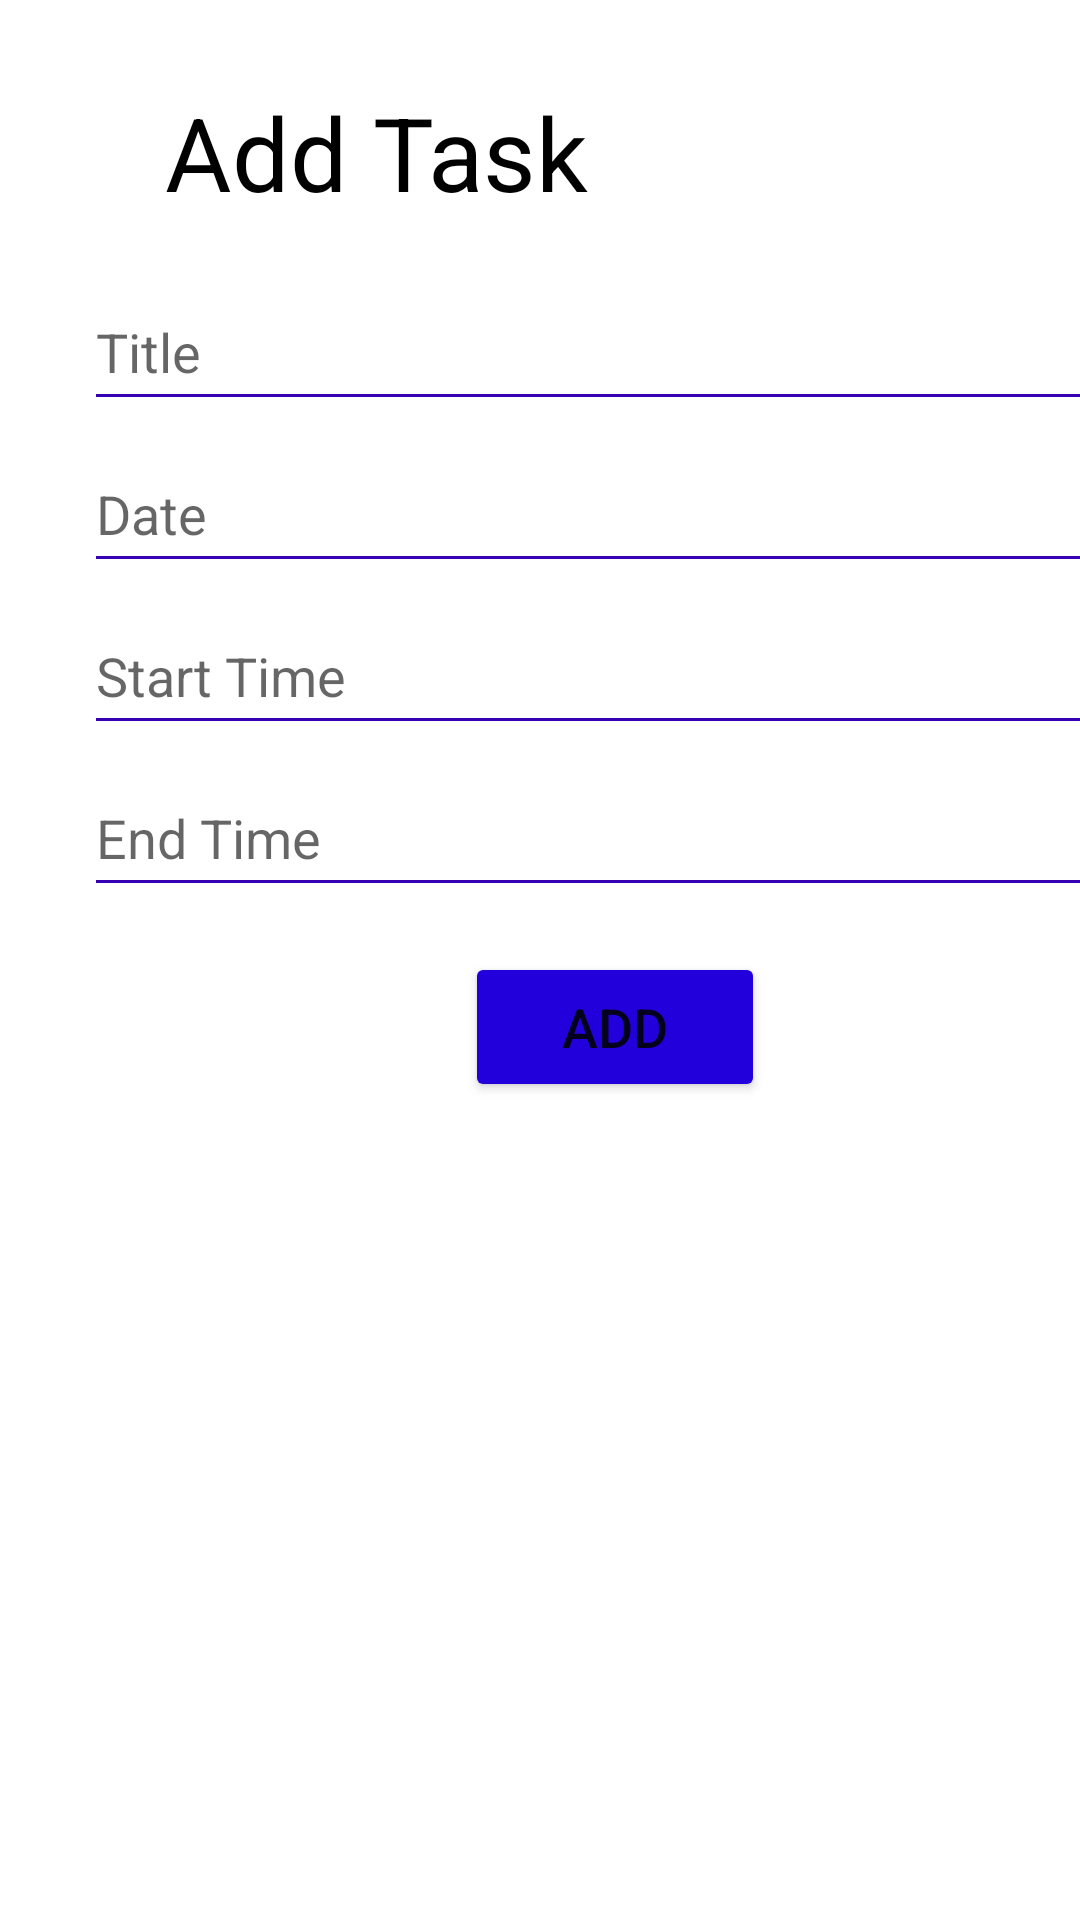

The Android layout XML behind this screen, and the referenced resources:
<!-- AndroidManifest.xml: application theme Theme.Listify -->
<!-- res/layout/add_task.xml -->
<?xml version="1.0" encoding="utf-8"?>
<androidx.constraintlayout.widget.ConstraintLayout xmlns:android="http://schemas.android.com/apk/res/android"
    xmlns:app="http://schemas.android.com/apk/res-auto"
    xmlns:tools="http://schemas.android.com/tools"
    android:layout_width="match_parent"
    android:layout_height="match_parent"
    tools:context=".AddTaskActivity">

    <TextView
        android:id="@+id/add_task"
        android:layout_width="wrap_content"
        android:layout_height="wrap_content"
        android:layout_marginTop="28dp"
        android:text="@string/add_task"
        android:textColor="#000000"
        android:textSize="34sp"
        app:layout_constraintStart_toEndOf="@+id/imageView3"
        app:layout_constraintTop_toTopOf="parent" />

    <ImageView
        android:id="@+id/imageView3"
        android:layout_width="39dp"
        android:layout_height="35dp"
        android:layout_marginStart="16dp"
        android:layout_marginTop="35dp"
        android:contentDescription="@string/btn_back"
        app:layout_constraintStart_toStartOf="parent"
        app:layout_constraintTop_toTopOf="parent"
        app:srcCompat="@drawable/btn_back" />

    <EditText
        android:id="@+id/add_end_time"
        android:layout_width="354dp"
        android:layout_height="49dp"
        android:layout_marginStart="28dp"
        android:layout_marginTop="5dp"
        android:backgroundTint="@color/purple_700"
        android:ems="10"
        android:hint="@string/add_end_time"
        android:inputType="textPersonName"
        app:layout_constraintStart_toStartOf="parent"
        app:layout_constraintTop_toBottomOf="@+id/add_start_time" />

    <EditText
        android:id="@+id/add_start_time"
        android:layout_width="354dp"
        android:layout_height="49dp"
        android:layout_marginStart="28dp"
        android:layout_marginTop="5dp"
        android:backgroundTint="@color/purple_700"
        android:ems="10"
        android:hint="@string/add_start_time"
        android:inputType="textPersonName"
        app:layout_constraintStart_toStartOf="parent"
        app:layout_constraintTop_toBottomOf="@+id/add_date" />

    <EditText
        android:id="@+id/add_date"
        android:layout_width="354dp"
        android:layout_height="49dp"
        android:layout_marginStart="28dp"
        android:layout_marginTop="5dp"
        android:backgroundTint="@color/purple_700"
        android:ems="10"
        android:hint="@string/add_date"
        android:inputType="textPersonName"
        app:layout_constraintStart_toStartOf="parent"
        app:layout_constraintTop_toBottomOf="@+id/add_title" />

    <EditText
        android:id="@+id/add_title"
        android:layout_width="354dp"
        android:layout_height="49dp"
        android:layout_marginStart="28dp"
        android:layout_marginTop="18dp"
        android:backgroundTint="@color/purple_700"
        android:ems="10"
        android:hint="@string/add_title"
        android:inputType="textPersonName"
        app:layout_constraintStart_toStartOf="parent"
        app:layout_constraintTop_toBottomOf="@+id/add_task" />

    <Button
        android:id="@+id/btn_add"
        android:layout_width="100dp"
        android:layout_height="50dp"
        android:layout_marginStart="155dp"
        android:layout_marginTop="15dp"
        android:backgroundTint="#2100DC"
        android:onClick="saveTask"
        android:text="@string/btn_add"
        android:textSize="18sp"
        app:layout_constraintStart_toStartOf="parent"
        app:layout_constraintTop_toBottomOf="@+id/add_end_time" />

</androidx.constraintlayout.widget.ConstraintLayout>
<!-- resources referenced by this layout -->
<resources>
  <color name="purple_700">#FF3700B3</color>
  <string name="add_date">Date</string>
  <string name="add_end_time">End Time</string>
  <string name="add_start_time">Start Time</string>
  <string name="add_task">Add Task</string>
  <string name="add_title">Title</string>
  <string name="btn_add">Add</string>
  <string name="btn_back">back</string>
  <style name="Theme.Listify" parent="Theme.MaterialComponents.DayNight.NoActionBar">
          
          <item name="colorPrimary">@color/purple_500</item>
          <item name="colorPrimaryVariant">@color/purple_700</item>
          <item name="colorOnPrimary">@color/white</item>
          
          <item name="colorSecondary">@color/teal_200</item>
          <item name="colorSecondaryVariant">@color/teal_700</item>
          <item name="colorOnSecondary">@color/black</item>
          
          <item name="android:statusBarColor" tools:targetApi="l">?attr/colorPrimaryVariant</item>
          
      </style>
  <color name="purple_500">#982C87</color>
  <color name="white">#FFFFFFFF</color>
  <color name="teal_200">#FF03DAC5</color>
  <color name="teal_700">#FF018786</color>
  <color name="black">#FF000000</color>
</resources>
